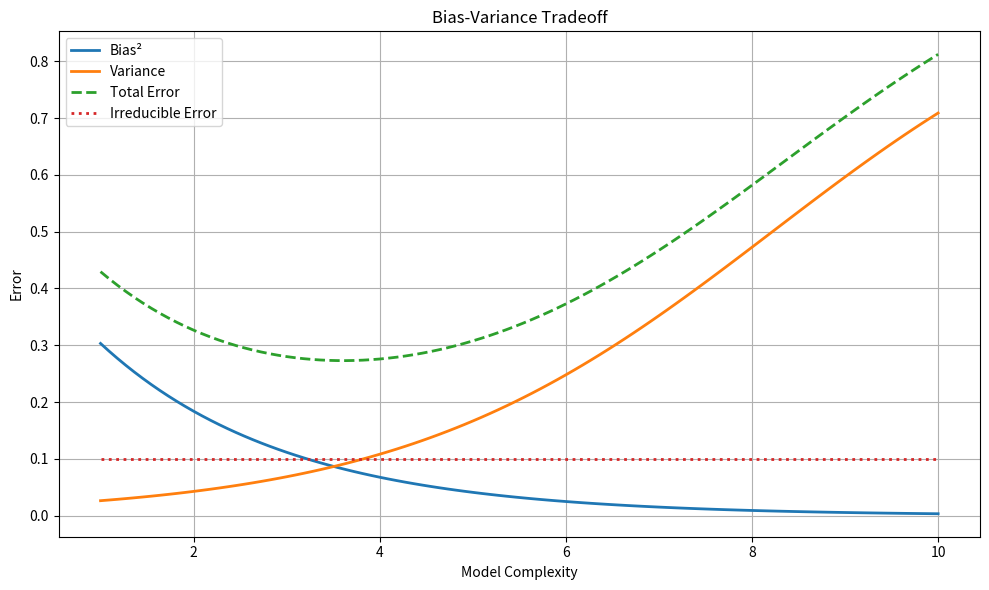

This chart was generated by the following Python code:
# -*- coding: utf-8 -*-
"""Bias&varianceTradeoff.ipynb

Automatically generated by Colab.

Original file is located at
    https://colab.research.google.com/<link-removed>
"""

from matplotlib import pyplot as plt
import numpy as np

# Simulating Bias-Variance Tradeoff

# Model complexity range (e.g., degree of polynomial)
complexity = np.linspace(1, 10, 100)

# Hypothetical curves (simplified and smoothed)
bias_squared = np.exp(-0.5 * complexity) * 0.5
variance = np.exp(0.5 * (complexity - 5)) / (np.exp(0.5 * (complexity - 5)) + 5)
noise = np.ones_like(complexity) * 0.1
total_error = bias_squared + variance + noise

# Plotting
plt.figure(figsize=(10, 6))
plt.plot(complexity, bias_squared, label='Bias²', linewidth=2)
plt.plot(complexity, variance, label='Variance', linewidth=2)
plt.plot(complexity, total_error, label='Total Error', linewidth=2, linestyle='--')
plt.plot(complexity, noise, label='Irreducible Error', linestyle=':', linewidth=2)
plt.xlabel("Model Complexity")
plt.ylabel("Error")
plt.title("Bias-Variance Tradeoff")
plt.legend()
plt.grid(True)
plt.tight_layout()
plt.show()

